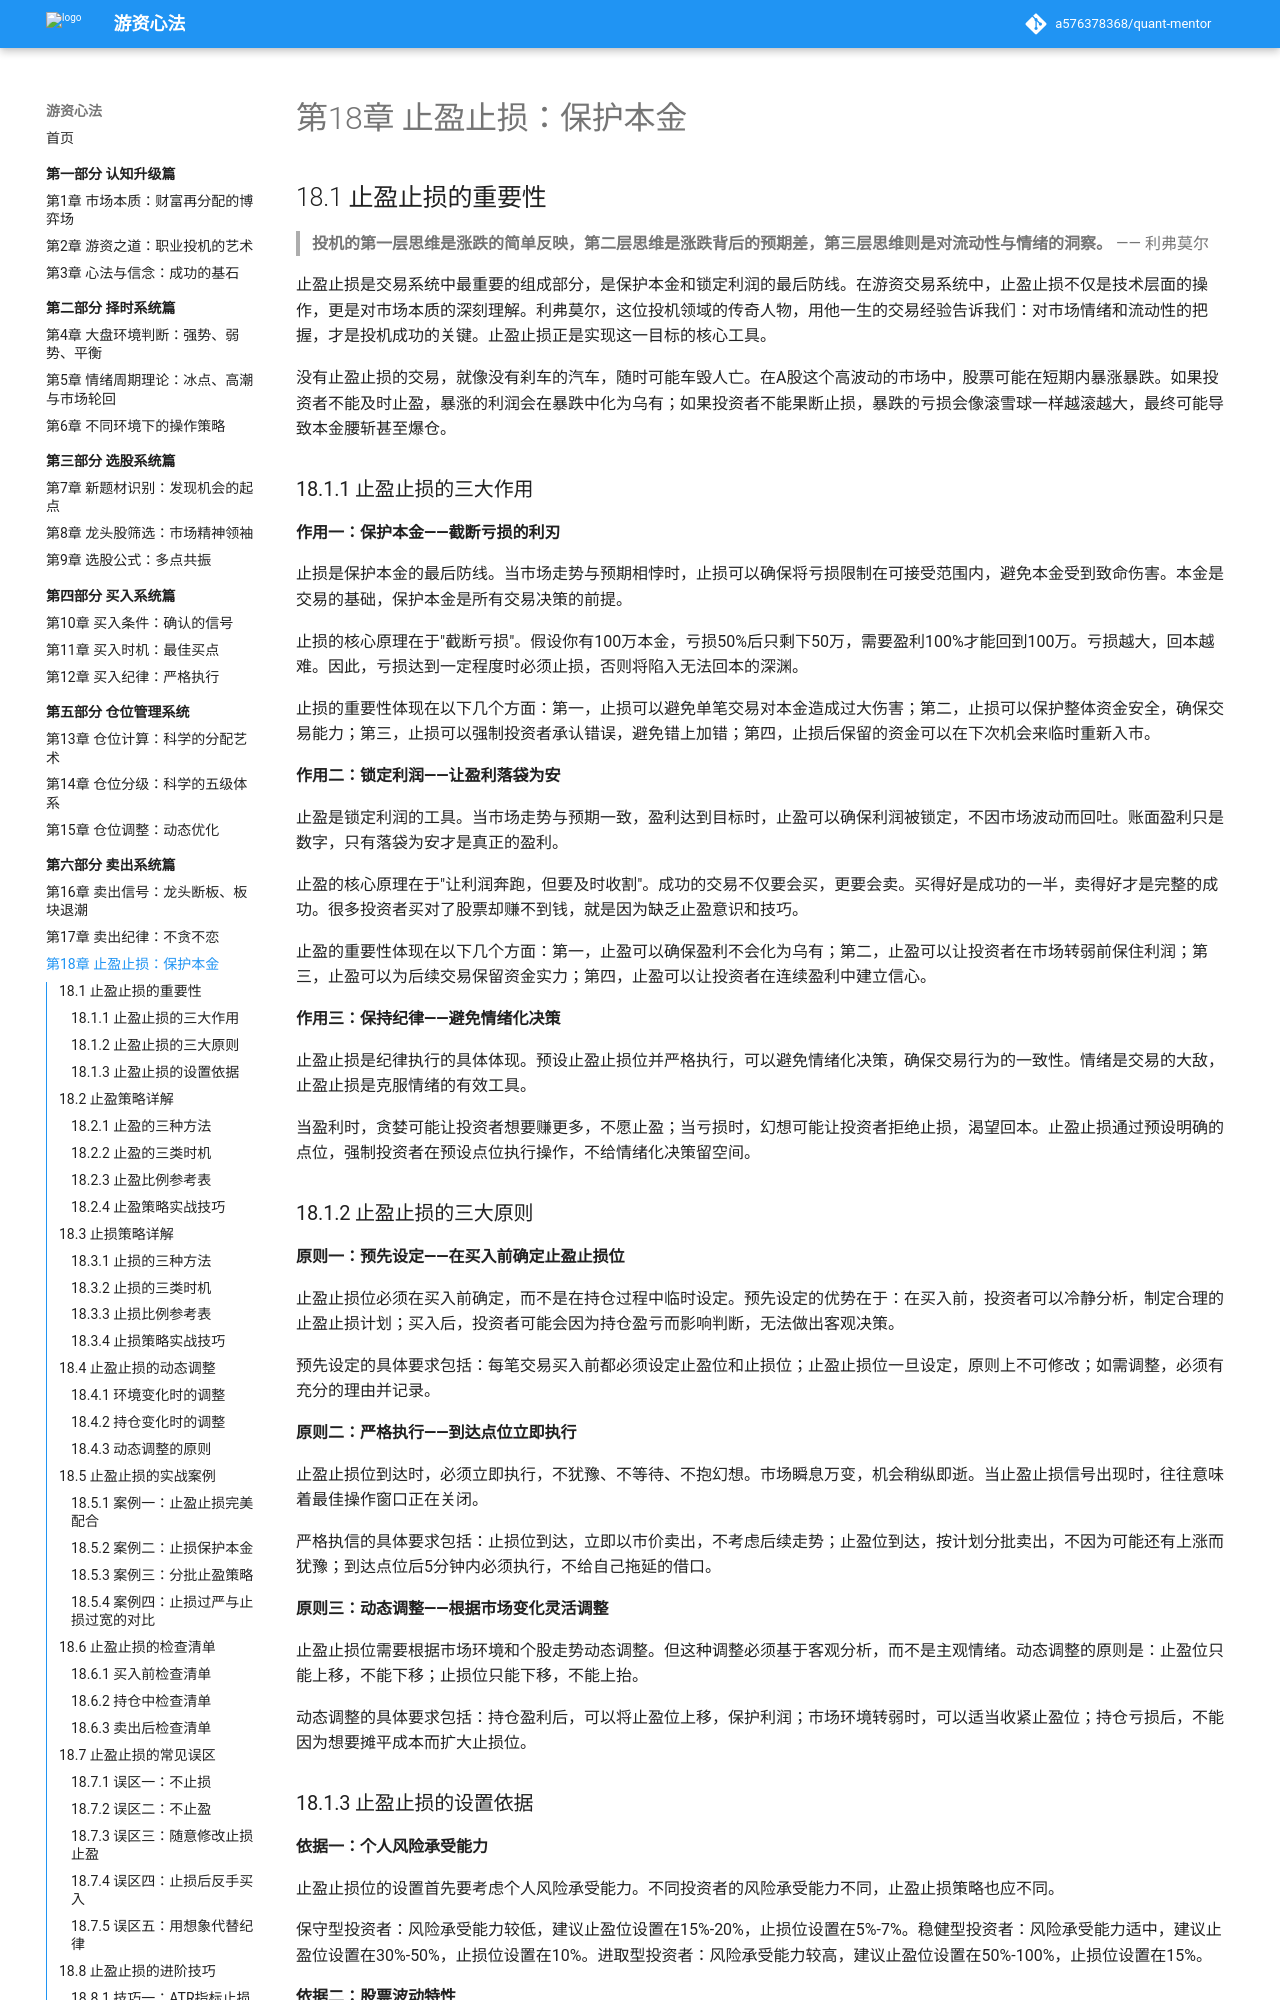

repository: a576378368/quant-mentor · page: part6-卖出系统篇/18-止盈止损/index.html · generator: mkdocs

# 第18章 止盈止损：保护本金

## 18.1 止盈止损的重要性

> **投机的第一层思维是涨跌的简单反映，第二层思维是涨跌背后的预期差，第三层思维则是对流动性与情绪的洞察。**
> —— 利弗莫尔

止盈止损是交易系统中最重要的组成部分，是保护本金和锁定利润的最后防线。在游资交易系统中，止盈止损不仅是技术层面的操作，更是对市场本质的深刻理解。利弗莫尔，这位投机领域的传奇人物，用他一生的交易经验告诉我们：对市场情绪和流动性的把握，才是投机成功的关键。止盈止损正是实现这一目标的核心工具。

没有止盈止损的交易，就像没有刹车的汽车，随时可能车毁人亡。在A股这个高波动的市场中，股票可能在短期内暴涨暴跌。如果投资者不能及时止盈，暴涨的利润会在暴跌中化为乌有；如果投资者不能果断止损，暴跌的亏损会像滚雪球一样越滚越大，最终可能导致本金腰斩甚至爆仓。

### 18.1.1 止盈止损的三大作用

**作用一：保护本金——截断亏损的利刃**

止损是保护本金的最后防线。当市场走势与预期相悖时，止损可以确保将亏损限制在可接受范围内，避免本金受到致命伤害。本金是交易的基础，保护本金是所有交易决策的前提。

止损的核心原理在于"截断亏损"。假设你有100万本金，亏损50%后只剩下50万，需要盈利100%才能回到100万。亏损越大，回本越难。因此，亏损达到一定程度时必须止损，否则将陷入无法回本的深渊。

止损的重要性体现在以下几个方面：第一，止损可以避免单笔交易对本金造成过大伤害；第二，止损可以保护整体资金安全，确保交易能力；第三，止损可以强制投资者承认错误，避免错上加错；第四，止损后保留的资金可以在下次机会来临时重新入市。

**作用二：锁定利润——让盈利落袋为安**

止盈是锁定利润的工具。当市场走势与预期一致，盈利达到目标时，止盈可以确保利润被锁定，不因市场波动而回吐。账面盈利只是数字，只有落袋为安才是真正的盈利。

止盈的核心原理在于"让利润奔跑，但要及时收割"。成功的交易不仅要会买，更要会卖。买得好是成功的一半，卖得好才是完整的成功。很多投资者买对了股票却赚不到钱，就是因为缺乏止盈意识和技巧。

止盈的重要性体现在以下几个方面：第一，止盈可以确保盈利不会化为乌有；第二，止盈可以让投资者在市场转弱前保住利润；第三，止盈可以为后续交易保留资金实力；第四，止盈可以让投资者在连续盈利中建立信心。

**作用三：保持纪律——避免情绪化决策**

止盈止损是纪律执行的具体体现。预设止盈止损位并严格执行，可以避免情绪化决策，确保交易行为的一致性。情绪是交易的大敌，止盈止损是克服情绪的有效工具。

当盈利时，贪婪可能让投资者想要赚更多，不愿止盈；当亏损时，幻想可能让投资者拒绝止损，渴望回本。止盈止损通过预设明确的点位，强制投资者在预设点位执行操作，不给情绪化决策留空间。
